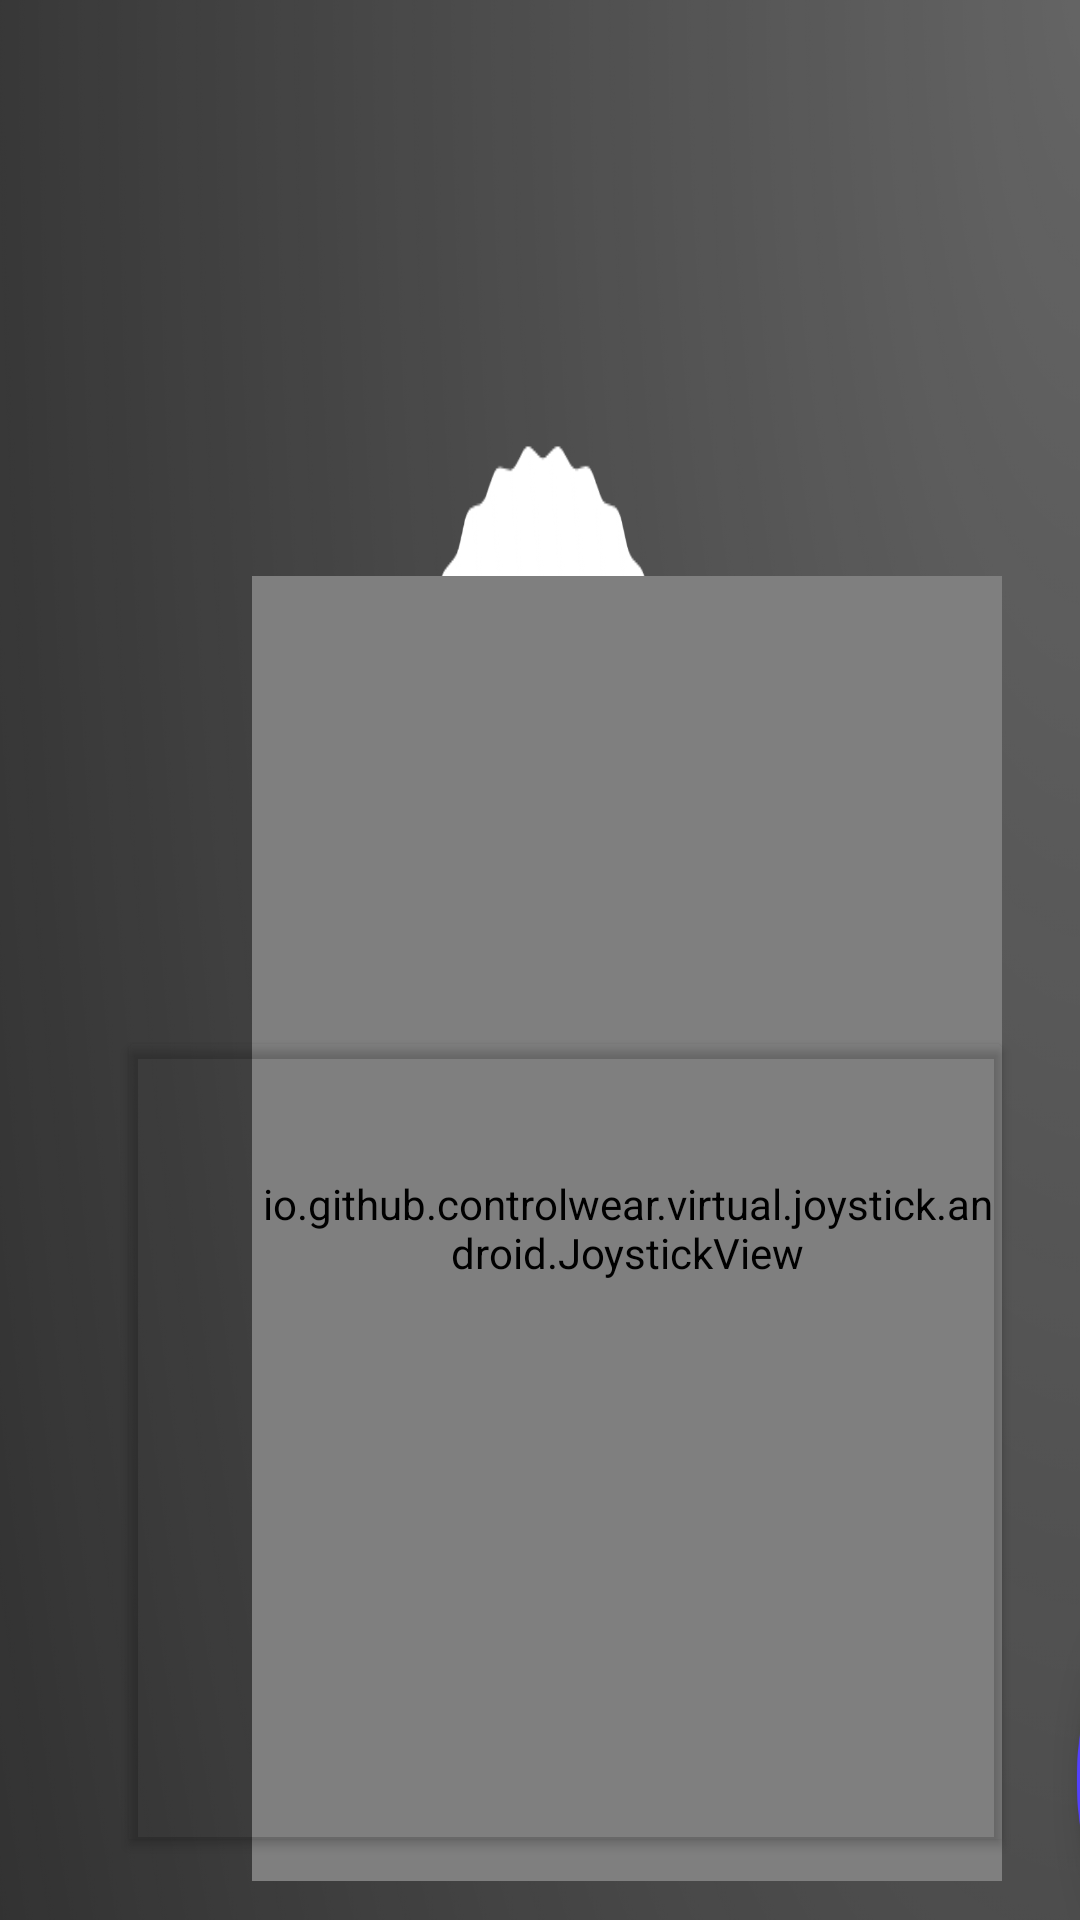

This screen was rendered from an Android layout file. Write that file and the resources it references.
<!-- AndroidManifest.xml: application theme Theme.DNP -->
<!-- res/layout/activity_main.xml -->
<?xml version="1.0" encoding="utf-8"?>
<RelativeLayout xmlns:android="http://schemas.android.com/apk/res/android"
    xmlns:app="http://schemas.android.com/apk/res-auto"
    xmlns:tools="http://schemas.android.com/tools"
    android:id="@+id/textview2"
    android:layout_width="match_parent"
    android:layout_height="match_parent"
    android:background="@drawable/bac"
    tools:context=".MainActivity">


    <WebView
        android:id="@+id/web_view"
        android:layout_width="500dp"
        android:layout_height="300dp"
        android:layout_alignParentStart="true"
        android:layout_alignParentTop="true"
        android:layout_alignParentEnd="true"
        android:layout_alignParentBottom="true"
        android:layout_marginStart="113dp"
        android:layout_marginTop="62dp"
        android:layout_marginEnd="117dp"
        android:layout_marginBottom="48dp"
        android:background="@color/browser_actions_bg_grey"

        android:visibility="invisible" />

    <TextView
        android:id="@+id/textView"
        android:layout_width="101dp"
        android:layout_height="25dp"
        android:layout_alignParentStart="true"
        android:layout_alignParentEnd="true"
        android:layout_alignParentBottom="true"
        android:layout_marginStart="139dp"
        android:layout_marginEnd="443dp"
        android:layout_marginBottom="240dp"
        android:textStyle="bold"
        app:layout_constraintBottom_toBottomOf="parent"
        app:layout_constraintEnd_toEndOf="parent"
        app:layout_constraintHorizontal_bias="0.255"
        app:layout_constraintStart_toStartOf="parent"
        app:layout_constraintTop_toTopOf="parent"
        app:layout_constraintVertical_bias="0.42" />

    <SeekBar
        android:id="@+id/seekBar"
        style="@style/MaterialAlertDialog.MaterialComponents.Title.Panel"
        android:layout_width="350dp"
        android:layout_height="40dp"
        android:layout_alignParentBottom="true"
        android:layout_marginBottom="184dp"
        android:max="1000"
        android:outlineSpotShadowColor="@color/browser_actions_divider_color"
        android:rotation="270"
        app:layout_constraintBottom_toBottomOf="parent"
        app:layout_constraintEnd_toEndOf="parent"
        app:layout_constraintHorizontal_bias="0.037"
        app:layout_constraintStart_toStartOf="parent"
        app:layout_constraintTop_toTopOf="parent"
        app:layout_constraintVertical_bias="0.55" />

    <io.github.controlwear.virtual.joystick.android.JoystickView
        android:id="@+id/joystickView_right"
        android:layout_width="250dp"
        android:layout_height="250dp"
        android:layout_alignParentTop="true"
        android:layout_alignParentEnd="true"
        android:layout_alignParentRight="true"
        android:layout_alignParentBottom="true"
        android:layout_marginTop="192dp"
        android:layout_marginEnd="26dp"
        android:layout_marginRight="26dp"
        android:layout_marginBottom="13dp"
        app:JV_backgroundColor="#88DFD27A"
        app:JV_borderColor="#EDEDED"
        app:JV_borderWidth="8dp"
        app:JV_buttonColor="#FF6E40"


        app:layout_constraintEnd_toEndOf="parent"
        app:layout_constraintTop_toTopOf="parent"
        tools:ignore="MissingConstraints" />

    <TextView
        android:id="@+id/textView2"
        android:layout_width="wrap_content"
        android:layout_height="wrap_content"
        android:layout_alignParentStart="true"
        android:layout_alignParentTop="true"
        android:layout_alignParentEnd="true"
        android:layout_alignParentBottom="true"
        android:layout_marginStart="548dp"
        android:layout_marginTop="201dp"
        android:layout_marginEnd="125dp"
        android:layout_marginBottom="191dp"
        android:textStyle="bold"
        />

    <Button
        android:id="@+id/button_log_out"
        android:layout_width="wrap_content"
        android:layout_height="wrap_content"
        android:layout_alignParentStart="true"
        android:layout_alignParentTop="true"
        android:layout_alignParentEnd="true"
        android:layout_alignParentBottom="true"
        android:layout_marginStart="326dp"
        android:layout_marginTop="29dp"
        android:layout_marginEnd="311dp"
        android:layout_marginBottom="334dp"
        android:onClick="logOut"
        android:text="LOG Out" />

    <TextView
        android:id="@+id/textView_accel"
        android:layout_width="131dp"
        android:layout_height="60dp"
        android:layout_alignParentStart="true"
        android:layout_alignParentTop="true"
        android:layout_alignParentEnd="true"
        android:layout_alignParentBottom="true"
        android:layout_marginStart="45dp"
        android:layout_marginTop="18dp"
        android:layout_marginEnd="507dp"
        android:layout_marginBottom="310dp"
        android:text="Motion Sensor OFF" />

    <Switch
        android:id="@+id/switch_motion"
        android:layout_width="7dp"
        android:layout_height="64dp"
        android:layout_alignParentStart="true"
        android:layout_alignParentTop="true"
        android:layout_alignParentEnd="true"
        android:layout_alignParentBottom="true"
        android:layout_marginStart="630dp"
        android:layout_marginTop="17dp"
        android:layout_marginEnd="70dp"
        android:layout_marginBottom="306dp"
        android:paddingLeft="10dp"
        android:text="M Con" />

    <ToggleButton
        android:id="@+id/toggleButton_cam"
        android:layout_width="wrap_content"
        android:layout_height="wrap_content"
        android:layout_alignParentStart="true"
        android:layout_alignParentTop="true"
        android:layout_alignParentEnd="true"
        android:layout_alignParentBottom="true"
        android:layout_marginStart="330dp"
        android:layout_marginTop="342dp"
        android:layout_marginEnd="313dp"
        android:layout_marginBottom="21dp"
        android:text="Cam" />

    
    
    
    
    
    
    
    
    
    
    
    
    
    


</RelativeLayout>
<!-- resources referenced by this layout -->
<resources>
  <!-- drawable bac: png bitmap (drawable, 138181 bytes) -->
  <style name="Theme.DNP" parent="Theme.MaterialComponents.DayNight.NoActionBar">
          
          <item name="colorPrimary">@color/purple_500</item>
          <item name="colorPrimaryVariant">@color/purple_700</item>
          <item name="colorOnPrimary">@color/white</item>
          
          <item name="colorSecondary">@color/teal_200</item>
          <item name="colorSecondaryVariant">@color/teal_700</item>
          <item name="colorOnSecondary">@color/black</item>
          
          <item name="android:statusBarColor" tools:targetApi="l">?attr/colorPrimaryVariant</item>
          
  
      </style>
  <color name="purple_500">#584F61</color>
  <color name="purple_700">#18181A</color>
  <color name="white">#FFFFFFFF</color>
  <color name="teal_200">#FF03DAC5</color>
  <color name="teal_700">#FF018786</color>
  <color name="black">#FF000000</color>
</resources>
